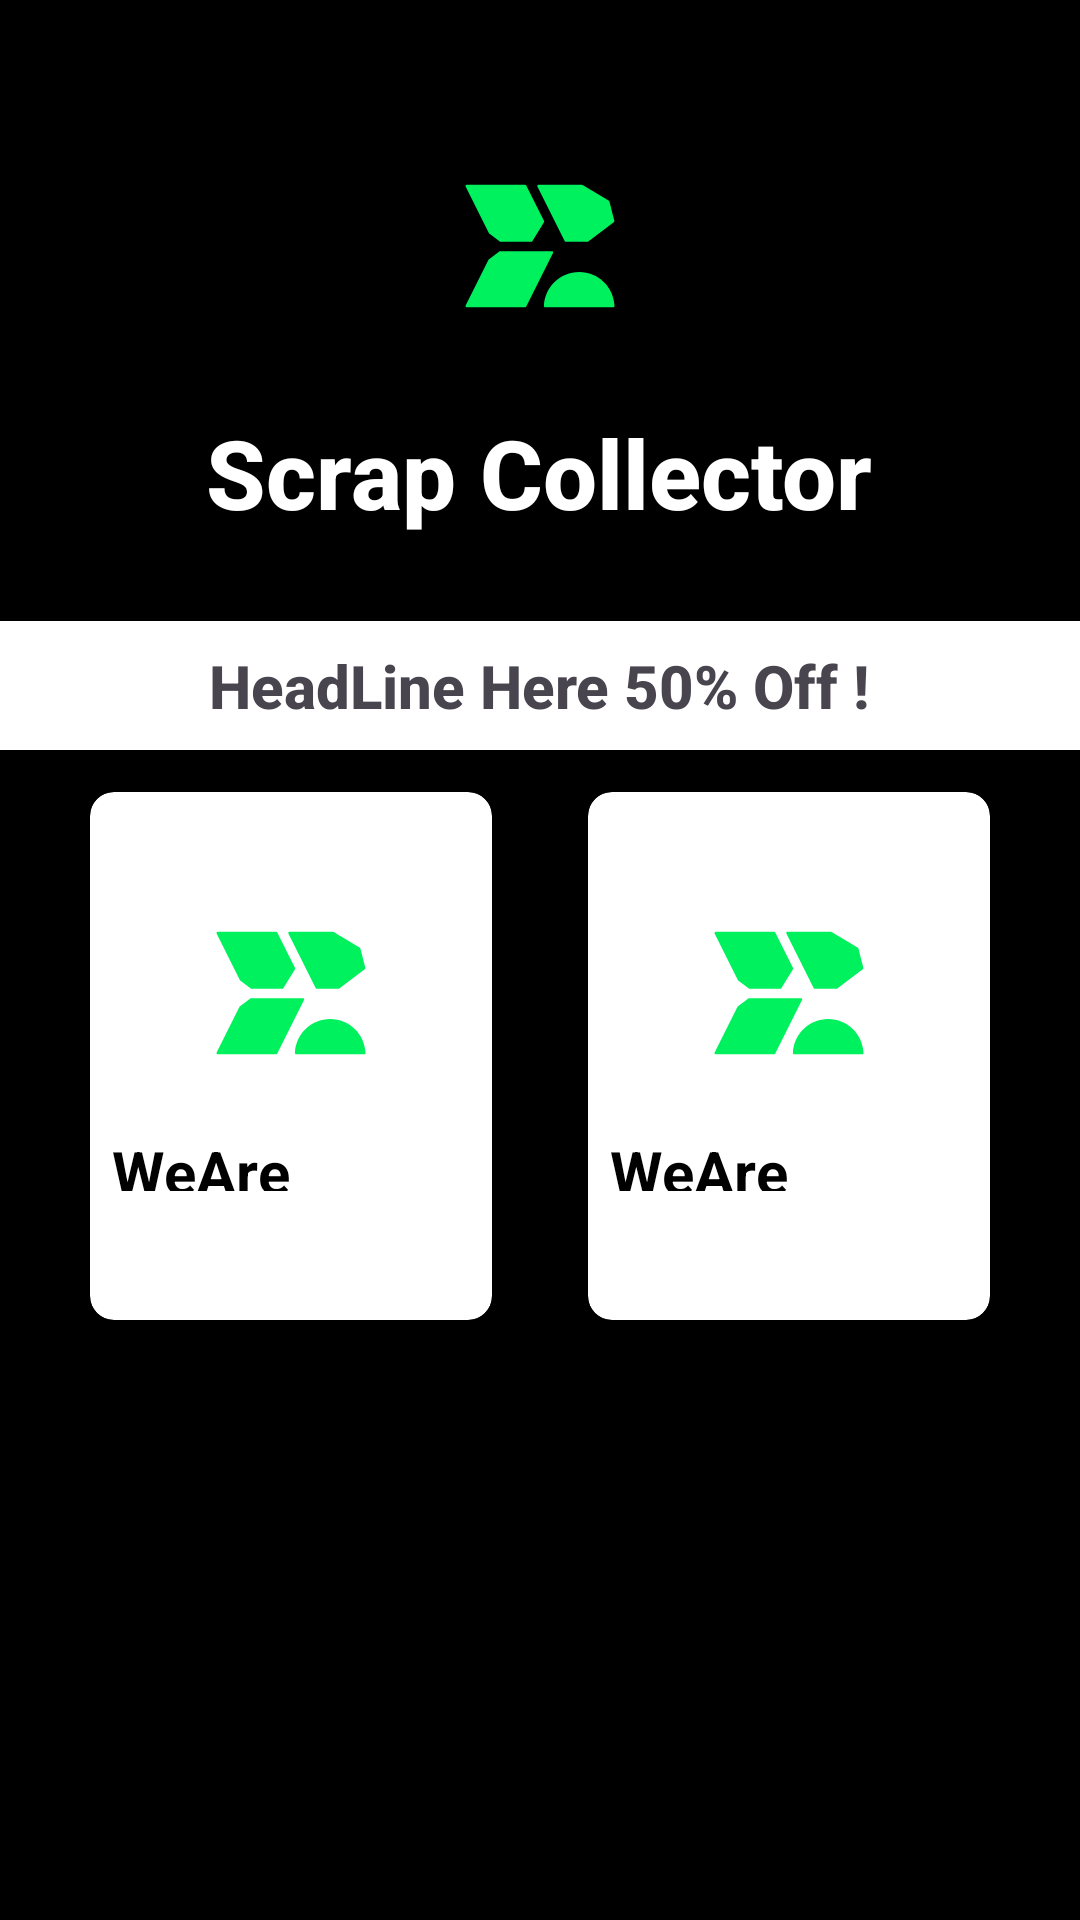

The Android layout XML behind this screen, and the referenced resources:
<!-- AndroidManifest.xml: application theme Theme.ScrapCollector -->
<!-- res/layout/fragment_home.xml -->
<?xml version="1.0" encoding="utf-8"?>
<ScrollView xmlns:android="http://schemas.android.com/apk/res/android"
xmlns:app="http://schemas.android.com/apk/res-auto"
xmlns:tools="http://schemas.android.com/tools"
android:layout_width="match_parent"
android:layout_height="match_parent"
android:background="@color/black"
tools:context=".HomeFragment">

    <LinearLayout
        android:orientation="vertical"
        android:weightSum="10"
        android:layout_width="match_parent"
        android:layout_height="match_parent">
        <LinearLayout
            android:layout_width="match_parent"
            android:layout_height="match_parent"
            android:orientation="vertical"
            android:gravity="center"
            android:layout_above="@id/card_view"
            android:padding="28dp">

            <ImageView
                android:layout_width="wrap_content"
                android:layout_height="wrap_content"
                android:src="@drawable/logo"/>

            <TextView
                android:layout_width="wrap_content"
                android:layout_height="wrap_content"
                android:text="Scrap Collector"
                android:textStyle="bold"
                android:fontFamily="sans-serif-medium"
                android:textSize="32sp"
                android:textColor="@color/white"/>


        </LinearLayout>









            <LinearLayout
                android:layout_width="match_parent"
                android:layout_height="wrap_content"
                android:orientation="vertical"
                android:background="@color/white"
                android:textColor="@color/black"
                android:padding="8dp">
                <TextView
                    android:layout_width="wrap_content"
                    android:layout_height="wrap_content"
                    android:layout_gravity="center"
                    android:text="HeadLine Here 50% Off !"
                    android:textStyle="bold"
                    android:fontFamily="sans-serif-medium"
                    android:textSize="20sp"
                    />
            </LinearLayout>

        <GridLayout
            android:id="@+id/mainGrid"
            android:columnCount="2"
            android:rowCount="3"
            android:alignmentMode="alignMargins"
            android:columnOrderPreserved="false"
            android:layout_weight="8"
            android:layout_width="match_parent"
            android:layout_height="220dp"
            android:padding="14dp"
            >
            
            <androidx.cardview.widget.CardView
                android:layout_width="20dp"
                android:layout_height="100dp"
                android:layout_columnWeight="1"
                android:layout_rowWeight="1"
                android:layout_marginBottom="16dp"
                android:layout_marginLeft="16dp"
                android:layout_marginRight="16dp"
                app:cardElevation="8dp"
                app:cardCornerRadius="8dp"
                >

                <LinearLayout
                    android:layout_gravity="center_horizontal|center_vertical"
                    android:layout_margin="20dp"
                    android:orientation="vertical"
                    android:layout_width="120dp"
                    android:layout_height="150dp">

                    <ImageView
                        android:src="@drawable/logo"
                        android:layout_gravity="center_horizontal"
                        android:layout_width="wrap_content"
                        android:layout_height="wrap_content" />

                    <TextView
                        android:text="WeAre"
                        android:textAlignment="center"
                        android:textColor="@android:color/black"
                        android:textSize="20dp"
                        android:layout_marginTop="-25px"
                        android:textStyle="bold"
                        android:layout_width="wrap_content"
                        android:layout_height="20dp" />

                </LinearLayout>

            </androidx.cardview.widget.CardView>
            <androidx.cardview.widget.CardView
                android:layout_width="20dp"
                android:layout_height="100dp"
                android:layout_columnWeight="1"
                android:layout_rowWeight="1"
                android:layout_marginBottom="16dp"
                android:layout_marginLeft="16dp"
                android:layout_marginRight="16dp"
                app:cardElevation="8dp"
                app:cardCornerRadius="8dp"
                >

                <LinearLayout
                    android:layout_gravity="center_horizontal|center_vertical"
                    android:layout_margin="20dp"
                    android:orientation="vertical"
                    android:layout_width="120dp"
                    android:layout_height="150dp">

                    <ImageView
                        android:src="@drawable/logo"
                        android:layout_gravity="center_horizontal"
                        android:layout_width="wrap_content"
                        android:layout_height="wrap_content" />

                    <TextView
                        android:text="WeAre"
                        android:textAlignment="center"
                        android:textColor="@android:color/black"
                        android:textSize="20dp"
                        android:layout_marginTop="-25px"
                        android:textStyle="bold"
                        android:layout_width="wrap_content"
                        android:layout_height="20dp" />

                </LinearLayout>

            </androidx.cardview.widget.CardView>

        </GridLayout>







    </LinearLayout>
</ScrollView>
<!-- resources referenced by this layout -->
<resources>
  <color name="black">#FF000000</color>
  <color name="white">#FFFFFFFF</color>
  <!-- drawable logo (drawable) -->
  <vector xmlns:android="http://schemas.android.com/apk/res/android"
      android:width="108dp"
      android:height="108dp"
      android:viewportWidth="3500"
      android:viewportHeight="3500">
    <group android:scaleX="0.46"
        android:scaleY="0.46"
        android:translateX="945"
        android:translateY="945">
        <group
            android:name="animationGroup"
            android:pivotX="1750"
            android:pivotY="1750">
            <path android:fillColor="#00f15e"
                android:pathData="m1843.9,1192.1l-274.6,444.5c-5.2,8.5 -14.5,13.6 -24.5,13.6h-721.7c-6.3,0 -12.4,-2.1 -17.4,-5.9l-249,-189.3c-3.5,-2.7 -6.3,-6.1 -8.3,-10L3,354.4c-7.1,-14.2 -1.4,-31.5 12.9,-38.6 4,-2 8.4,-3 12.9,-3h1372.9c10.9,0 20.8,6.2 25.7,15.9l417.8,835.5c4.5,8.9 4,19.5 -1.3,28Z" android:strokeWidth="0"/>
            <path android:fillColor="#00f15e"
                android:pathData="m2056.1,1913.7l-628.7,1257.4c-4.9,9.7 -14.8,15.9 -25.7,15.9H28.8c-15.9,0 -28.7,-12.9 -28.7,-28.7 0,-4.5 1,-8.9 3,-12.9l534.2,-1068.1c2,-3.9 4.8,-7.3 8.3,-10l249,-189.3c5,-3.8 11.1,-5.9 17.4,-5.9h1218.4c15.9,0 28.7,12.9 28.7,28.8 0,4.4 -1,8.8 -3,12.8Z" android:strokeWidth="0"/>
            <path android:fillColor="#00f15e"
                android:pathData="m3485.2,1190l-602.1,454.5c-5,3.8 -11.1,5.8 -17.3,5.8h-511.3c-10.9,0 -20.8,-6.2 -25.7,-15.9L1688.8,354.3c-7.1,-14.2 -1.3,-31.5 12.9,-38.6 4,-2 8.4,-3 12.8,-3h1020.8c5.2,0 10.3,1.4 14.8,4.1l616,368.3c6.5,3.9 11.2,10.2 13.1,17.6l116.6,457.3c2.9,11.2 -1.3,23.1 -10.6,30Z" android:strokeWidth="0"/>
            <path android:fillColor="#00f15e"
                android:pathData="m3471.1,3187.2c16.1,0 29.4,-13.3 28.9,-29.4 -15.5,-444.4 -380.7,-800 -828.9,-800s-813.4,355.5 -828.8,800c-0.6,16.1 12.8,29.4 28.9,29.4l1599.9,-0.1Z" android:strokeWidth="0"/>
        </group>
    </group>
  </vector>
  <style name="Theme.ScrapCollector" parent="Base.Theme.ScrapCollector" />
  <style name="Base.Theme.ScrapCollector" parent="Theme.Material3.DayNight.NoActionBar">
          
           <item name="colorPrimary">@color/black</item>
      </style>
</resources>
